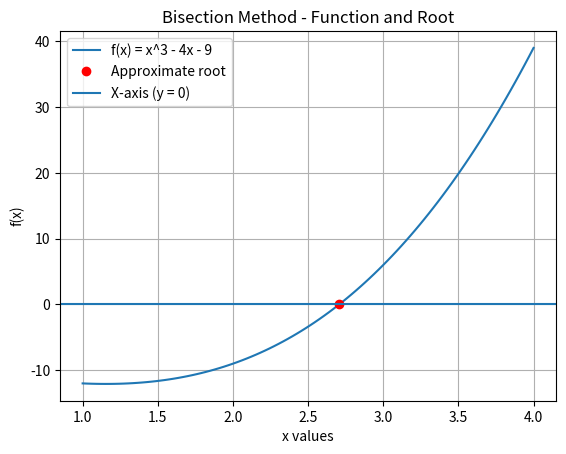
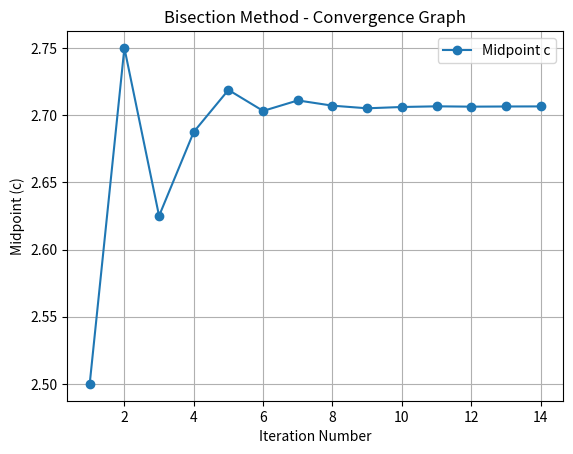

The matplotlib source for these figures, in order:
# Q2 (Long, Weeks 4&5). Write a Python program to find a real root of f(x) = x³ − 4x − 9 in the interval [2, 3] using the Bisection method with tolerance 10⁻⁴. The program must check that f(a)·f(b) < 0, print a table of iteration number, a, b, c and f(c), and stop when the tolerance is met or after 50 iterations. Also compute the minimum number of iterations required by the formula n ≥ log₂((b − a)/tol). Plot f(x) with the root marked, and plot the midpoint c against the iteration number to show convergence. 


import numpy as np
import matplotlib.pyplot as plt
import math

# Define the function
def f(x):
    return x**3 - 4*x - 9

# Initial values
a, b = 2, 3
tol = 0.0001
max_iter = 50

# Check whether the Bisection method can be applied
if f(a) * f(b) >= 0:
    print("Bisection method cannot be applied")

else:
    # Calculate minimum number of iterations
    n = math.ceil(math.log2((b - a) / tol))
    print("Minimum iterations =", n)

    iterations = []
    roots = []

    print("\nIter\t a\t\t b\t\t c\t\t f(c)")

    # Bisection method
    for i in range(1, max_iter + 1):
        c = (a + b) / 2

        iterations.append(i)
        roots.append(c)

        print(f"{i}\t{a:.6f}\t{b:.6f}\t{c:.6f}\t{f(c):.6f}")

        # Check stopping condition
        if abs(f(c)) < tol or (b - a) / 2 < tol:
            break

        # Update the interval
        if f(a) * f(c) < 0:
            b = c
        else:
            a = c

    print("\nApproximate root =", c)
    print("Iterations used =", i)

    # Graph 1: Function and approximate root
    x = np.linspace(1, 4, 100)

    plt.plot(x, f(x), label="f(x) = x^3 - 4x - 9")
    plt.plot(c, f(c), 'ro', label="Approximate root")
    plt.axhline(y=0, label="X-axis (y = 0)")

    plt.xlabel("x values")
    plt.ylabel("f(x)")
    plt.title("Bisection Method - Function and Root")
    plt.grid(True)
    plt.legend()
    plt.show()

    # Graph 2: Convergence graph
    plt.plot(iterations, roots, 'o-', label="Midpoint c")

    plt.xlabel("Iteration Number")
    plt.ylabel("Midpoint (c)")
    plt.title("Bisection Method - Convergence Graph")
    plt.grid(True)
    plt.legend()
    plt.show()
